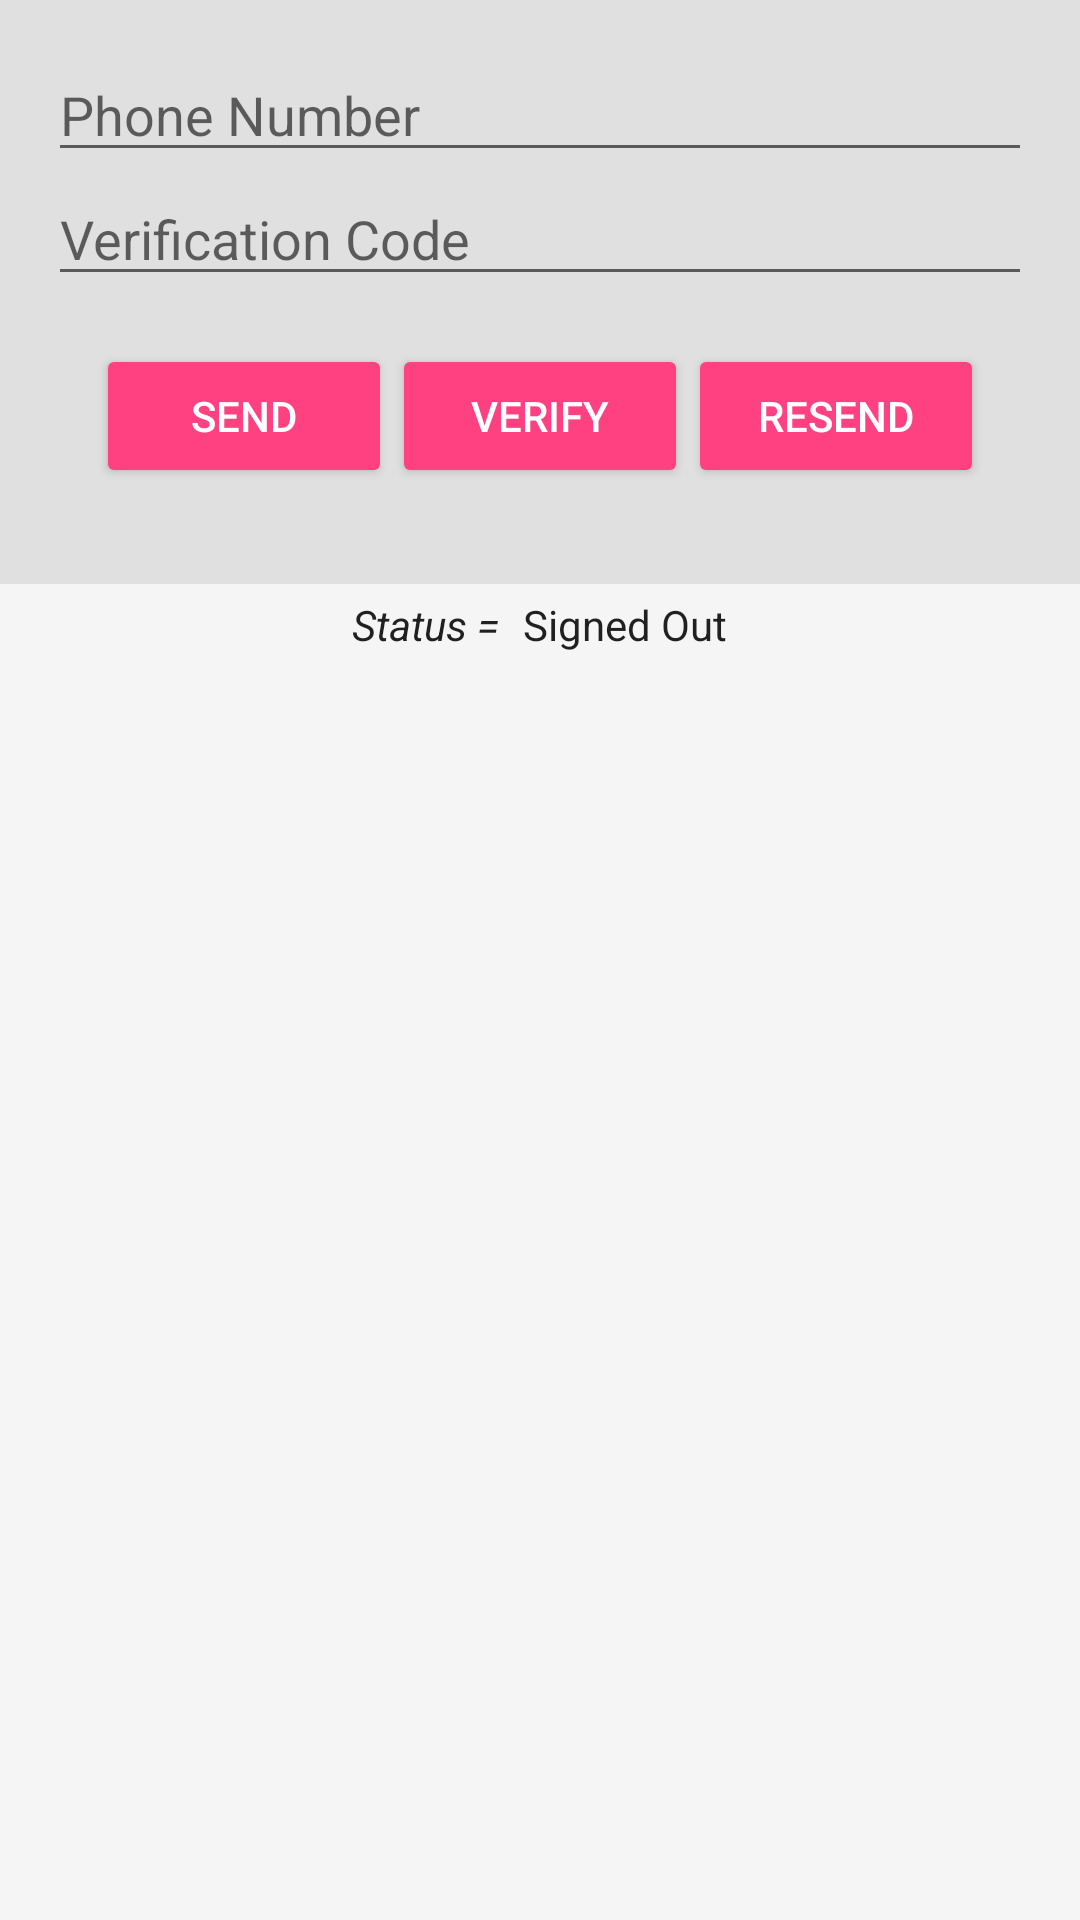

The Android layout XML behind this screen, and the referenced resources:
<!-- AndroidManifest.xml: application theme AppTheme -->
<!-- res/layout/activity_phone_auth.xml -->
<LinearLayout
    xmlns:android="http://schemas.android.com/apk/res/android"
    xmlns:tools="http://schemas.android.com/tools"
    android:id="@+id/main_layout"
    android:layout_width="match_parent"
    android:layout_height="match_parent"
    android:background="@color/grey_100"
    android:orientation="vertical">

    <RelativeLayout
        android:layout_width="fill_parent"
        android:layout_height="wrap_content"
        android:background="@color/grey_300">

        <LinearLayout
            android:id="@+id/phone_auth_fields"
            android:layout_width="fill_parent"
            android:layout_height="wrap_content"
            android:orientation="vertical"
            android:padding="16dp">

            <LinearLayout
                android:layout_width="match_parent"
                android:layout_height="wrap_content"
                android:orientation="vertical"
                android:weightSum="1.0">

                <EditText
                    android:id="@+id/field_phone_number"
                    android:layout_width="match_parent"
                    android:layout_height="wrap_content"
                    android:layout_weight="1"
                    android:hint="@string/hint_phone_number"
                    android:inputType="phone" />

                <EditText
                    android:id="@+id/field_verification_code"
                    android:layout_width="match_parent"
                    android:layout_height="wrap_content"
                    android:layout_weight="1"
                    android:hint="@string/hint_verification_code"
                    android:inputType="number" />

            </LinearLayout>

            <LinearLayout
                android:layout_width="match_parent"
                android:layout_height="wrap_content"
                android:orientation="horizontal"
                android:padding="16dp">

                <Button
                    android:id="@+id/button_start_verification"
                    android:layout_width="0dp"
                    android:layout_height="wrap_content"
                    android:layout_weight="1.0"
                    android:text="send"
                    android:theme="@style/ThemeOverlay.MyDarkButton" />

                <Button
                    android:id="@+id/button_verify_phone"
                    android:layout_width="0dp"
                    android:layout_height="wrap_content"
                    android:layout_weight="1.0"
                    android:text="@string/verify_phone_auth"
                    android:theme="@style/ThemeOverlay.MyDarkButton" />

                <Button
                    android:id="@+id/button_resend"
                    android:layout_width="0dp"
                    android:layout_height="wrap_content"
                    android:layout_weight="1.0"
                    android:text="@string/resend_phone_auth"
                    android:theme="@style/ThemeOverlay.MyDarkButton" />
            </LinearLayout>

        </LinearLayout>

        <LinearLayout
            android:id="@+id/signed_in_buttons"
            android:layout_width="fill_parent"
            android:layout_height="wrap_content"
            android:layout_centerInParent="true"
            android:orientation="vertical"
            android:paddingLeft="16dp"
            android:paddingRight="16dp"
            android:visibility="gone"
            android:weightSum="1.0">

            <Button
                android:id="@+id/sign_out_button"
                android:layout_width="match_parent"
                android:layout_height="0dp"
                android:layout_weight="0.5"
                android:text="@string/sign_out"
                android:theme="@style/ThemeOverlay.MyDarkButton" />

            <Button
                android:id="@+id/continue_button"
                android:layout_width="match_parent"
                android:layout_height="0dp"
                android:layout_weight="0.5"
                android:text="@string/continue1"
                android:theme="@style/ThemeOverlay.MyDarkButton" />
        </LinearLayout>

    </RelativeLayout>
<LinearLayout
    android:layout_width="match_parent"
    android:layout_height="wrap_content"
    android:gravity="center_horizontal"
    android:orientation="vertical">
    <LinearLayout
        android:layout_width="match_parent"
        android:layout_height="0dp"
        android:layout_weight="3"
        android:orientation="horizontal"
        android:gravity="center_horizontal">

        <TextView
            style="@style/ThemeOverlay.MyTextDetail"
            android:text="Status ="
            android:textStyle="italic"/>


        <TextView
            android:id="@+id/status"
            style="@style/ThemeOverlay.MyTextDetail"
            android:text="@string/signed_out" />
    </LinearLayout>

    <TextView
            android:id="@+id/detail"
            style="@style/ThemeOverlay.MyTextDetail"
            tools:text="Your Firebase User ID: 123456789abc" />

    </LinearLayout>


</LinearLayout>
<!-- resources referenced by this layout -->
<resources>
  <color name="grey_100">#F5F5F5</color>
  <color name="grey_300">#E0E0E0</color>
  <string name="continue1">Continue</string>
  <string name="hint_phone_number">Phone Number</string>
  <string name="hint_verification_code">Verification Code</string>
  <string name="resend_phone_auth">Resend</string>
  <string name="sign_out">Sign Out</string>
  <string name="signed_out">Signed Out</string>
  <string name="verify_phone_auth">Verify</string>
  <style name="ThemeOverlay.MyDarkButton" parent="ThemeOverlay.AppCompat.Dark">
          <item name="colorButtonNormal">@color/colorAccent</item>
          <item name="android:layout_marginRight">4dp</item>
          <item name="android:layout_marginLeft">4dp</item>
          <item name="android:textColor">@android:color/white</item>
      </style>
  <style name="ThemeOverlay.MyTextDetail" parent="AppTheme">
          <item name="android:layout_width">wrap_content</item>
          <item name="android:layout_height">wrap_content</item>
          <item name="android:fadeScrollbars">true</item>
          <item name="android:gravity">center</item>
          <item name="android:maxLines">5</item>
          <item name="android:padding">4dp</item>
          <item name="android:scrollbars">vertical</item>
          <item name="android:textSize">14sp</item>
      </style>
  <style name="AppTheme" parent="Theme.AppCompat.Light.DarkActionBar">
          <item name="colorPrimary">@color/colorPrimary</item>
          <item name="colorPrimaryDark">@color/colorPrimaryDark</item>
          <item name="colorAccent">@color/colorAccent</item>
      </style>
  <color name="colorAccent">#FF4081</color>
  <color name="colorPrimary">#3F51B5</color>
  <color name="colorPrimaryDark">#303F9F</color>
</resources>
